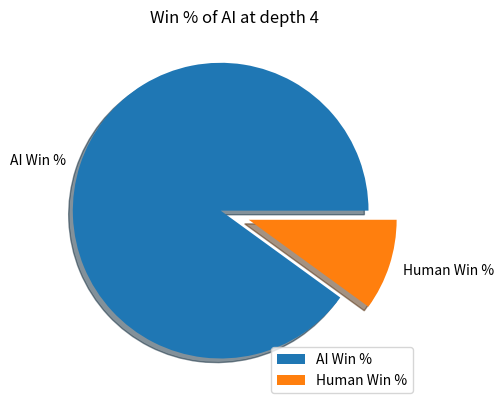

Python code for this plot:
import matplotlib.pyplot as plt


plt.pie([90, 10], labels=['AI Win %', 'Human Win %'], shadow=True, explode=[0.1, 0.1])
plt.title('Win % of AI at depth 4')
plt.legend()
plt.show()
